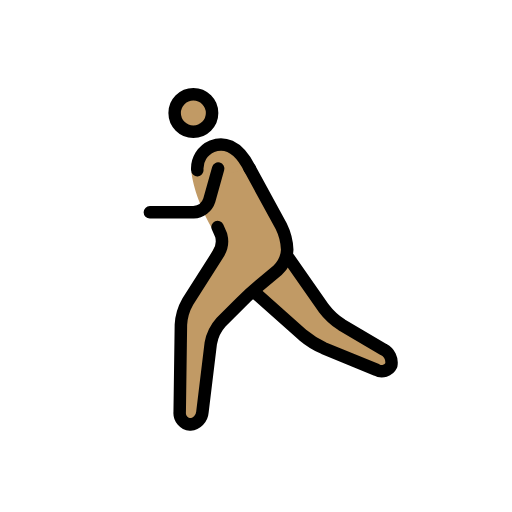
t = 0.00 s
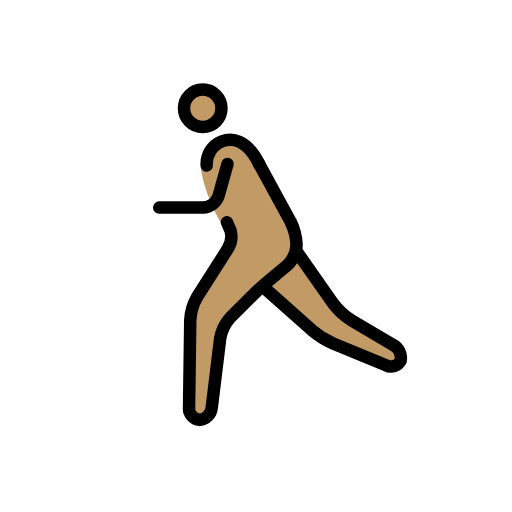
t = 0.23 s
t = 0.38 s: frame unchanged from t = 0.23 s, image omitted
t = 0.60 s: frame unchanged from t = 0.00 s, image omitted
t = 0.83 s: frame unchanged from t = 0.23 s, image omitted
t = 0.98 s: frame unchanged from t = 0.23 s, image omitted

The animated SVG that drew these frames (rendered in a browser with its animation timeline set to each time). Animation: 1 SMIL element (animateTransform=1); one cycle of 1.20 s, repeats indefinitely.

<?xml version='1.0' encoding='utf-8'?>
<svg xmlns="http://www.w3.org/2000/svg" id="emoji" viewBox="-5 -5 82 82" width="200" height="200" role="img">
  <title>OpenMoji: person running: medium skin tone</title><g><g id="color" />
  <g id="skin">
    <circle cx="26.9688" cy="13.0938" r="3" fill="#c19a65" />
    <path fill="#c19a65" d="M26.665,22.585s.3038,3.708,3.3038,9.042C30.2129,32.0615,31,33.335,31,33.335L25,45l-.25,18h3.4238L30,48l6-6,6-5V33L36,22" />
    <polyline fill="#c19a65" points="42 36 49 46 59.167 52 58.167 55 46 50 37 42" />
    <path fill="#c19a65" d="M36,22c-2-4-4.3594-4.2329-6.0312-3.583A4.1078,4.1078,0,0,0,28,24" />
  </g>
  <g id="line">
    <circle cx="26.9688" cy="13.0938" r="3" fill="none" stroke="#000" stroke-miterlimit="10" stroke-width="2" />
    <path fill="none" stroke="#000" stroke-linecap="round" stroke-linejoin="round" stroke-width="2" d="M42,36l5.8535,8.3613a11.0249,11.0249,0,0,0,2.8692,2.6553l6.7216,3.9668A2.3633,2.3633,0,0,1,58.667,53.5a1.69,1.69,0,0,1-2.35.74L47.85,50.76a14.1043,14.1043,0,0,1-3.3447-2.0889L37,42" />
    <path fill="none" stroke="#000" stroke-linecap="round" stroke-linejoin="round" stroke-width="2" d="M30.8477,31.3594s.26.5937.5761,1.32a3.7314,3.7314,0,0,1-.498,3.0078l-4.8516,7.625A8.3233,8.3233,0,0,0,24.9727,47l-.1954,14a1.8486,1.8486,0,0,0,1.6846,2,2.1751,2.1751,0,0,0,1.9541-1.9854l1.3418-11.0292a6.789,6.789,0,0,1,1.6563-3.3995l3.1718-3.1718c.7774-.7774,2.1055-1.99,2.95-2.6944L40.4639,38.28A4.8637,4.8637,0,0,0,42,35h0a9.3085,9.3085,0,0,0-.958-3.7559L36,22" />
    <path fill="none" stroke="#000" stroke-linecap="round" stroke-linejoin="round" stroke-width="2" d="M36,22c-2-4-4.3594-4.2329-6.0312-3.583A3.859,3.859,0,0,0,27.6,22.251" />
    <path fill="none" stroke="#000" stroke-linecap="round" stroke-linejoin="round" stroke-width="2" d="M30.9375,22l-1.4189,5.0771A2.7758,2.7758,0,0,1,27,29H20" />
  </g>
<animateTransform attributeName="transform" type="translate" values="-1 0;1 -1;-1 0;1 -1;-1 0" dur="1.2s" repeatCount="indefinite" /></g></svg>
